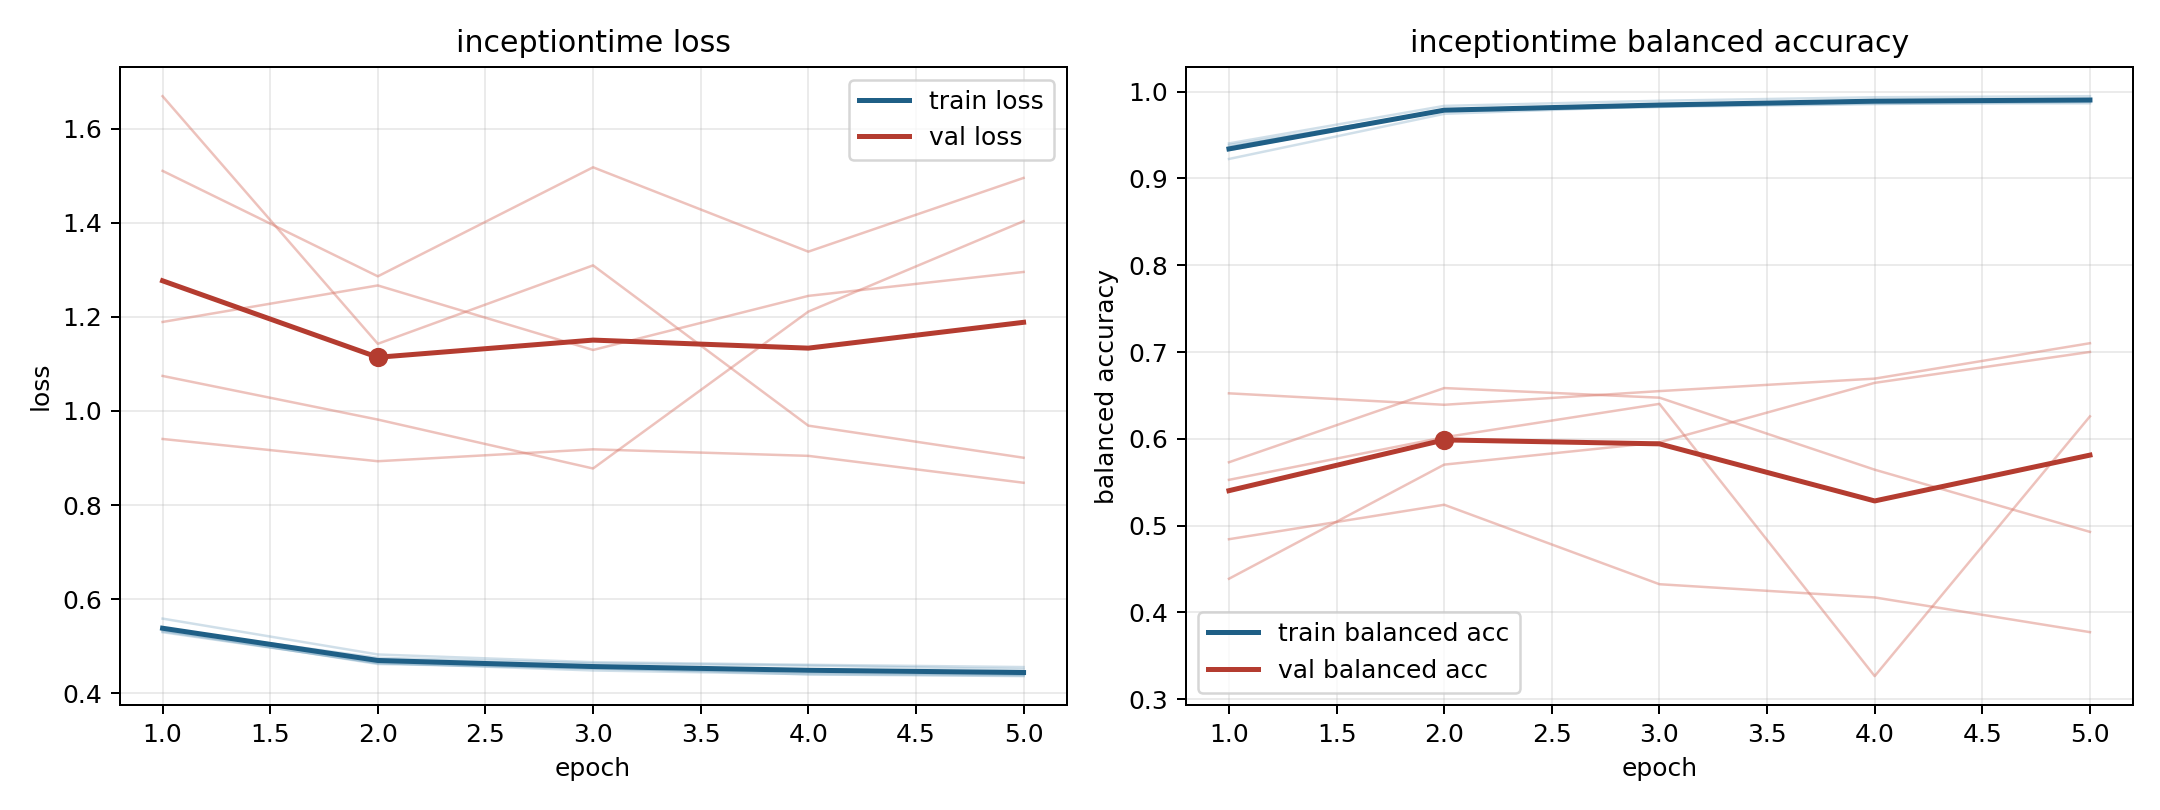

Data behind this chart, as committed beside it:
model, fold, epoch, train_loss, train_balanced_accuracy, val_loss, val_balanced_accuracy
inceptiontime, 1, 1, 0.5297, 0.9363, 1.669, 0.4387
inceptiontime, 1, 2, 0.4644, 0.979, 1.143, 0.5702
inceptiontime, 1, 3, 0.4483, 0.9854, 1.31, 0.5959
inceptiontime, 1, 4, 0.4406, 0.9897, 0.9688, 0.6645
inceptiontime, 1, 5, 0.4377, 0.9914, 0.9006, 0.7001
inceptiontime, 2, 1, 0.5315, 0.9404, 1.511, 0.4842
inceptiontime, 2, 2, 0.4637, 0.9837, 1.286, 0.524
inceptiontime, 2, 3, 0.452, 0.9896, 1.518, 0.4324
inceptiontime, 2, 4, 0.4443, 0.9936, 1.339, 0.4172
inceptiontime, 2, 5, 0.4392, 0.9948, 1.496, 0.3771
inceptiontime, 3, 1, 0.5586, 0.9225, 0.9405, 0.6524
inceptiontime, 3, 2, 0.4823, 0.9745, 0.8932, 0.6392
inceptiontime, 3, 3, 0.4658, 0.9835, 0.9185, 0.655
inceptiontime, 3, 4, 0.4604, 0.9864, 0.9046, 0.6693
inceptiontime, 3, 5, 0.4555, 0.9867, 0.8474, 0.7101
inceptiontime, 4, 1, 0.5367, 0.9385, 1.189, 0.5729
inceptiontime, 4, 2, 0.4752, 0.9776, 1.267, 0.6585
inceptiontime, 4, 3, 0.4635, 0.9825, 1.13, 0.6474
inceptiontime, 4, 4, 0.4586, 0.9857, 1.245, 0.5644
inceptiontime, 4, 5, 0.4509, 0.9882, 1.296, 0.4927
inceptiontime, 5, 1, 0.5341, 0.9327, 1.075, 0.5527
inceptiontime, 5, 2, 0.462, 0.9789, 0.9817, 0.6017
inceptiontime, 5, 3, 0.4535, 0.9825, 0.8778, 0.6402
inceptiontime, 5, 4, 0.4399, 0.9901, 1.211, 0.3265
inceptiontime, 5, 5, 0.4363, 0.9913, 1.404, 0.6258
